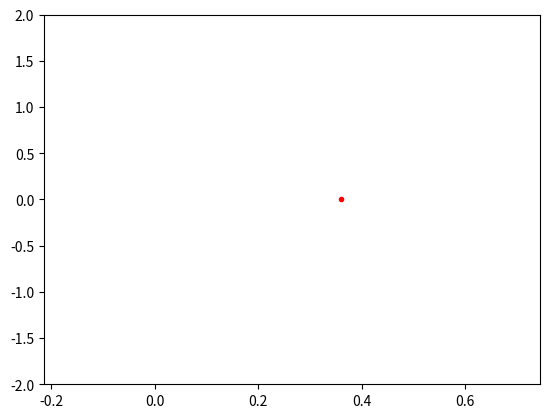

The script that saved this image: (Note: this script raises an exception after producing the figure.)
import numpy as np
import matplotlib.pyplot as plt
from matplotlib.animation import FuncAnimation

m = 0.50   # (kg)
x0 = -0.20   # (m)
v0 = 0.1    # (m/s)

g = 9.81    # tierra (9.81 m/s^2)
k = 28      # resorte L1 (28 N/m) (N = kg*m/s^2)
l0 = 0.36   # resorte L1 (0.28 m)
mu = 0.20   # madera(0.20)

s = 5      
fps = 60 
tiempo = np.linspace(0, s, s*fps)  

def x(t):
    w0 = np.sqrt(k/m)
    b = (mu*g)/2
    if b == w0:
            return np.exp(-b*t)*(x0 + (v0 + b*x0)*t) + l0
    else:
        if b > w0:
            a = np.sqrt(b**2 - w0**2)
            return np.exp(-b*t)*(((v0+(a+b)*(x0-l0))/(2*a))*np.exp(a*t) + ((-v0+a*(x0-l0)+b*l0)/(2*a))*np.exp(-a*t)) + l0
        else:
             w = np.sqrt(w0**2 - b**2)
             return np.exp(-b*t)*((((w - 1j*b)*(x0-l0) - 1j*v0)/(2*w))*np.exp(1j*w*t) + (((w + 1j*b)*(x0-l0) + 1j*v0)/(2*w))*np.exp(-1j*w*t)) + l0

xt = [x(t) for t in tiempo]
yt = [0*t for t in tiempo] 

def update(frame):
    point.set_data(x(tiempo[frame]).real, 0*tiempo[frame])
    return point,

fig, ax = plt.subplots()
ax.set_xlim(np.min(x(tiempo))-np.max(x(tiempo))/50,np.max(x(tiempo))+np.max(x(tiempo))/50)
ax.set_ylim(-2, 2)
ax.plot(l0,0,".r")
point, = ax.plot([], [], 'bo')

ani = FuncAnimation(fig, update, frames=len(tiempo), blit=True, interval=1000/fps)

plt.figure()
plt.plot(tiempo,(x(tiempo)))
# plt.plot(tiempo, (x0+l0)*np.exp(-(mu*g/2)*tiempo), "--r")
plt.axhline(l0, color="r")
plt.title("Posición")
plt.xlabel("Tiempo (s)")
plt.ylabel("Posición (m)")

plt.show()

input("...  ")
plt.close()
